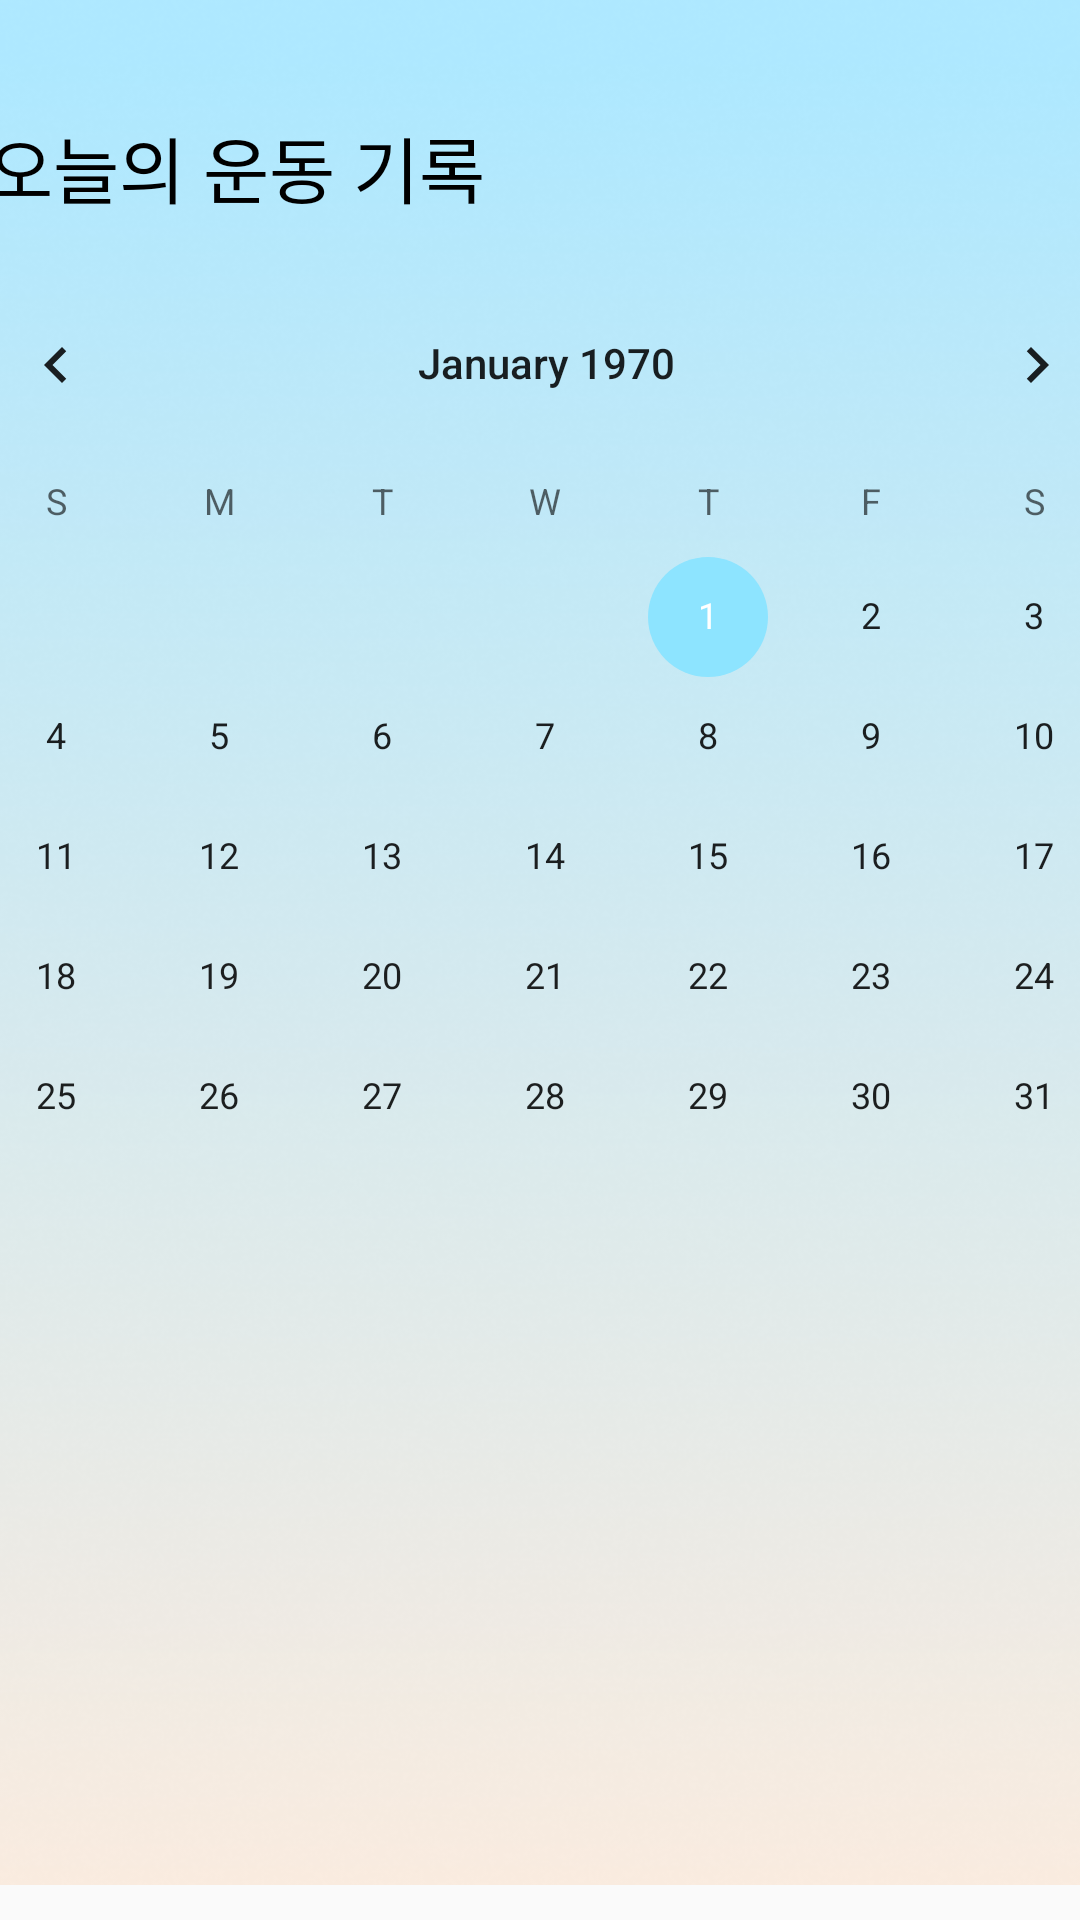

Produce the Android XML layout that renders to this screen, including the resource entries it uses.
<!-- AndroidManifest.xml: application theme Theme.Guru2 -->
<!-- res/layout/activity_health_rec.xml -->
<?xml version="1.0" encoding="utf-8"?>
<androidx.constraintlayout.widget.ConstraintLayout xmlns:android="http://schemas.android.com/apk/res/android"
    xmlns:app="http://schemas.android.com/apk/res-auto"
    xmlns:tools="http://schemas.android.com/tools"
    android:layout_width="match_parent"
    android:layout_height="match_parent"
    tools:context=".HealthRecActivity">

    <ImageView
        android:id="@+id/imageView"
        android:layout_width="432dp"
        android:layout_height="747dp"
        app:layout_constraintBottom_toBottomOf="parent"
        app:layout_constraintEnd_toEndOf="parent"
        app:layout_constraintHorizontal_bias="0.4"
        app:layout_constraintStart_toStartOf="parent"
        app:layout_constraintTop_toTopOf="parent"
        app:layout_constraintVertical_bias="0.601"
        app:srcCompat="@drawable/dailyback" />

    <CalendarView
        android:id="@+id/calendarView"
        android:layout_width="421dp"
        android:layout_height="337dp"
        android:layout_marginTop="76dp"
        android:selectedWeekBackgroundColor="#323232"
        android:theme="@style/CalTimeTheme"
        app:layout_constraintBottom_toBottomOf="parent"
        app:layout_constraintEnd_toEndOf="parent"
        app:layout_constraintHorizontal_bias="0.47"
        app:layout_constraintStart_toStartOf="parent"
        app:layout_constraintTop_toTopOf="@+id/imageView"
        app:layout_constraintVertical_bias="0.26" />

    <TextView
        android:id="@+id/textView6"
        android:layout_width="wrap_content"
        android:layout_height="wrap_content"
        android:layout_marginStart="24dp"
        android:layout_marginTop="102dp"
        android:text="오늘의 운동 기록"
        android:textColor="#000000"
        android:textSize="24sp"
        app:layout_constraintStart_toStartOf="@+id/imageView"
        app:layout_constraintTop_toTopOf="@+id/imageView" />

    <ImageView
        android:id="@+id/imageView6"
        android:layout_width="373dp"
        android:layout_height="138dp"
        android:layout_marginStart="20dp"
        android:layout_marginEnd="28dp"
        android:layout_marginBottom="36dp"
        app:layout_constraintBottom_toBottomOf="parent"
        app:layout_constraintEnd_toStartOf="@+id/imageView"
        app:layout_constraintHorizontal_bias="0.0"
        app:layout_constraintStart_toStartOf="parent"
        app:srcCompat="@drawable/healthbox" />

    <TextView
        android:id="@+id/today"
        android:layout_width="wrap_content"
        android:layout_height="wrap_content"
        android:layout_marginTop="112dp"
        android:layout_marginEnd="28dp"
        android:textSize="18sp"
        app:layout_constraintEnd_toEndOf="@+id/imageView"
        app:layout_constraintTop_toTopOf="@+id/imageView" />

    <TextView
        android:id="@+id/exe2"
        android:layout_width="182dp"
        android:layout_height="43dp"
        android:layout_marginStart="52dp"
        android:layout_marginTop="484dp"
        android:textAppearance="@style/TextAppearance.AppCompat.Medium"
        android:textColor="@color/black"
        app:layout_constraintStart_toStartOf="parent"
        app:layout_constraintTop_toTopOf="parent" />

    <TextView
        android:id="@+id/exe3"
        android:layout_width="182dp"
        android:layout_height="43dp"
        android:layout_marginStart="52dp"
        android:layout_marginTop="524dp"
        android:textAppearance="@style/TextAppearance.AppCompat.Medium"
        android:textColor="@color/black"
        app:layout_constraintStart_toStartOf="parent"
        app:layout_constraintTop_toTopOf="parent" />

    <TextView
        android:id="@+id/exe1"
        android:layout_width="182dp"
        android:layout_height="43dp"
        android:layout_marginStart="52dp"
        android:layout_marginTop="444dp"
        android:textAppearance="@style/TextAppearance.AppCompat.Medium"
        android:textColor="@color/black"
        app:layout_constraintStart_toStartOf="parent"
        app:layout_constraintTop_toTopOf="parent" />

    <TextView
        android:id="@+id/exe5"
        android:layout_width="182dp"
        android:layout_height="43dp"
        android:layout_marginStart="212dp"
        android:layout_marginTop="444dp"
        android:textAppearance="@style/TextAppearance.AppCompat.Medium"
        android:textColor="@color/black"
        app:layout_constraintStart_toStartOf="parent"
        app:layout_constraintTop_toTopOf="parent" />

    <TextView
        android:id="@+id/exe4"
        android:layout_width="182dp"
        android:layout_height="43dp"
        android:layout_marginStart="212dp"
        android:layout_marginTop="484dp"
        android:textAppearance="@style/TextAppearance.AppCompat.Medium"
        android:textColor="@color/black"
        app:layout_constraintStart_toStartOf="parent"
        app:layout_constraintTop_toTopOf="parent" />

</androidx.constraintlayout.widget.ConstraintLayout>
<!-- resources referenced by this layout -->
<resources>
  <color name="black">#FF000000</color>
  <!-- drawable dailyback: png bitmap (drawable, 141691 bytes) -->
  <!-- drawable healthbox (drawable) -->
  <?xml version="1.0" encoding="utf-8"?>
  <layer-list xmlns:android="http://schemas.android.com/apk/res/android">
  <item>
      <shape android:shape="rectangle">
          <stroke android:width = "3dp" android:color = "@color/main_blue"/>
          <solid android:color="#EDFBFF"/>
          <corners android:radius="20dp"/>
      </shape>
  </item>
  </layer-list>
  <style name="CalTimeTheme" parent="Theme.MaterialComponents.DayNight.DarkActionBar">
          <item name="colorAccent">@color/main_blue</item>
      </style>
  <style name="Theme.Guru2" parent="Theme.AppCompat.Light.DarkActionBar">
          
          <item name="colorPrimary">@color/main_blue</item>
          <item name="colorPrimaryVariant">@color/main_orange</item>
          <item name="colorOnPrimary">@color/white</item>
          
          <item name="colorSecondary">@color/teal_200</item>
          <item name="colorSecondaryVariant">@color/teal_700</item>
          <item name="colorOnSecondary">@color/black</item>
          
          <item name="android:statusBarColor" tools:targetApi="l">?attr/colorPrimaryVariant</item>
          
      </style>
  <color name="main_blue">#8DE4FF</color>
  <color name="main_orange">#F8DECE</color>
  <color name="white">#FFFFFFFF</color>
  <color name="teal_200">#FF03DAC5</color>
  <color name="teal_700">#FF018786</color>
</resources>
